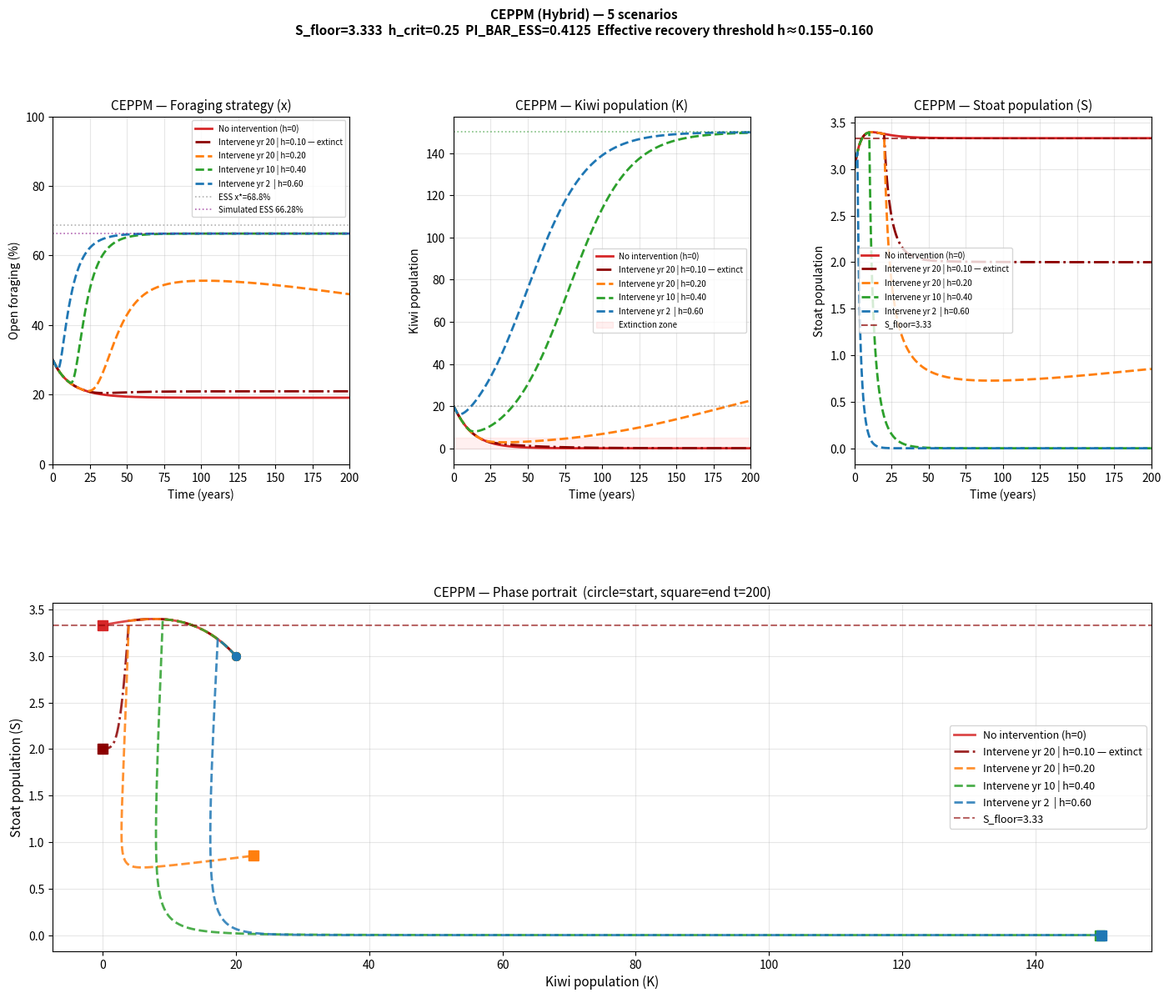

Here is the Python script that generated this plot: (Note: this script raises an exception after producing the figure.)
import numpy as np
from scipy.integrate import solve_ivp, odeint
import matplotlib
matplotlib.use('Agg')
import matplotlib.pyplot as plt
import matplotlib.gridspec as gridspec
import warnings
warnings.filterwarnings('ignore')

# ── Core parameters ───────────────────────────────────────────────────────────
K0, S0, X0   = 20, 3, 0.3
R_STOAT      = 0.60
S_MAX        = 8
r_base       = 0.05
alpha        = 0.044
beta         = 0.0175
delta        = 0.35
K_MAX        = 150
h_handling   = 0.1
S_FLOOR      = S_MAX * (1 - delta / R_STOAT)
H_CRIT       = R_STOAT - delta
H_ERAD       = R_STOAT
BASE_PAYOFFS = np.array([[0.35, 0.55],[0.50, 0.22]])

# ── Dynamically compute PI_BAR_ESS ───────────────────────────────────────────
_a, _b = BASE_PAYOFFS[0]; _c, _d = BASE_PAYOFFS[1]
x_star = float(np.clip((_d-_b)/((_a-_b)+(_d-_c)), 0.0, 1.0))
def avg_payoff_base(x):
    pA = x*BASE_PAYOFFS[0,0]+(1-x)*BASE_PAYOFFS[0,1]
    pB = x*BASE_PAYOFFS[1,0]+(1-x)*BASE_PAYOFFS[1,1]
    return x*pA+(1-x)*pB
PI_BAR_ESS = avg_payoff_base(x_star)

print("="*70)
print("KIWI CONSERVATION — CEPPM SCENARIO ANALYSIS")
print("Comparing: Standalone EGT | Standalone L-V | CEPPM (Hybrid)")
print("="*70)
print(f"  S_floor={S_FLOOR:.3f}  h_crit={H_CRIT:.2f}  h_erad={H_ERAD:.2f}")
print(f"  ESS x* = {x_star:.4f} ({x_star*100:.2f}%)  PI_BAR_ESS = {PI_BAR_ESS:.6f}")
print(f"  Effective kiwi recovery threshold ≈ h=0.155–0.160")

# ============================================================================
# PART 1: STANDALONE EGT MODEL
# Replicator dynamics with fixed base payoffs — no population feedback.
# Strategy evolves based on relative payoffs alone; stoat density is treated
# as a fixed external parameter (not updated by population dynamics).
# Intervention modelled as a payoff shift: open foraging becomes more
# rewarding when harvest reduces predation pressure.
# ============================================================================

def egt_payoff_A(x, pm=BASE_PAYOFFS):
    return x*pm[0,0] + (1-x)*pm[0,1]

def egt_avg_payoff(x, pm=BASE_PAYOFFS):
    pA = x*pm[0,0] + (1-x)*pm[0,1]
    pB = x*pm[1,0] + (1-x)*pm[1,1]
    return x*pA + (1-x)*pB

def egt_replicator(x, t, pm=BASE_PAYOFFS):
    if x <= 0 or x >= 1:
        return 0
    return x * (egt_payoff_A(x, pm) - egt_avg_payoff(x, pm))

# Intervention payoffs: reduced predation penalty when stoats are suppressed.
# Represents the behavioural shift that EGT alone would predict if told
# predation pressure has been removed — but without population dynamics.
INTERVENTION_PAYOFFS = BASE_PAYOFFS + np.array([[0.117, 0.275],[0.062, 0.02]])

def simulate_egt(it, hr, t_max=200):
    """
    Standalone EGT: replicator dynamics with BASE_PAYOFFS only.
    Harvest rate and intervention year have NO effect — the standalone EGT
    has no population dynamics and no coupling to stoat density. All scenarios
    converge to the same analytical ESS x*=0.6875 regardless of hr or it.
    The intervention year affects only how quickly x reaches x* (starting
    from X0=0.30), not the endpoint.
    This is intentional: it demonstrates that EGT alone cannot produce
    scenario-dependent outcomes — that capability requires CEPPM coupling.
    """
    t_span = np.linspace(0, t_max, 2000)
    sol = odeint(egt_replicator, X0, t_span,
                 args=(BASE_PAYOFFS,), tfirst=False)
    return t_span, sol.flatten()

# ============================================================================
# PART 2: STANDALONE L-V MODEL
# Extended Lotka-Volterra with strategy FIXED at X0 throughout.
# Population dynamics respond to harvest but there is no behavioural
# adaptation — open foraging proportion stays at X0=0.30 regardless.
# This isolates the demographic effect of predator control.
# ============================================================================

def lv_system(t, y, hr=0, x_fixed=X0):
    """
    Standalone L-V with fixed strategy x_fixed.
    No EGT coupling — strategy does not evolve.
    Effective parameters computed once from fixed x.
    """
    K, S = y; K=max(K,0); S=max(S,0)
    r_eff   = r_base * (avg_payoff_base(x_fixed) / PI_BAR_ESS)
    a_eff   = alpha * (x_fixed*1.3 + (1-x_fixed)*0.7)
    f_K     = (a_eff*K) / (1 + a_eff*h_handling*K)
    dKdt    = r_eff*K*(1-K/K_MAX) - f_K*S
    nat     = R_STOAT*S*(1-S/S_MAX) + beta*f_K*S - delta*S
    nkg     = R_STOAT*S*(1-S/S_MAX) - delta*S
    if S<=S_FLOOR and nkg<0: nat=max(nat,0.0)
    return [dKdt, nat-hr*S]

def simulate_lv(it, hr, t_max=200, x_fixed=X0):
    """
    Standalone L-V: population dynamics only, strategy fixed at x_fixed.
    Returns time, K, S. Note x is constant = x_fixed throughout.
    """
    y0=[K0, S0]
    t1=np.linspace(0, it, max(400, it*20))
    t2=np.linspace(it, t_max, max(800, (t_max-it)*20))
    s1=solve_ivp(lambda t,y: lv_system(t,y,0,x_fixed), [0,it], y0,
                 t_eval=t1, method='RK45', rtol=1e-8, atol=1e-10)
    s2=solve_ivp(lambda t,y: lv_system(t,y,hr,x_fixed), [it,t_max],
                 [s1.y[0][-1], s1.y[1][-1]],
                 t_eval=t2, method='RK45', rtol=1e-8, atol=1e-10)
    t_all=np.concatenate([s1.t,    s2.t])
    K_all=np.concatenate([s1.y[0], s2.y[0]])
    S_all=np.concatenate([s1.y[1], s2.y[1]])
    x_all=np.full_like(t_all, x_fixed)   # strategy is constant
    return t_all, x_all, K_all, S_all

# ============================================================================
# PART 3: CEPPM (HYBRID) MODEL
# Fully coupled EGT + L-V. Strategy evolves in response to stoat density
# via dynamic payoffs; population dynamics respond to current strategy.
# ============================================================================

def dynamic_payoffs(S):
    sig = 1/(1+np.exp(-3.0*(S-1.0)))
    return np.array([
        [max(BASE_PAYOFFS[0,0]-0.40*sig,0.01), max(BASE_PAYOFFS[0,1]-0.40*sig,0.01)],
        [max(BASE_PAYOFFS[1,0]-0.15*sig,0.01), max(BASE_PAYOFFS[1,1]-0.15*sig,0.01)]
    ])

def hybrid_system(t, y, hr=0):
    x,K,S = y; x=np.clip(x,0.01,0.99); K=max(K,0); S=max(S,0)
    dp  = dynamic_payoffs(S)
    pA  = x*dp[0,0]+(1-x)*dp[0,1]; pB=x*dp[1,0]+(1-x)*dp[1,1]
    pav = x*pA+(1-x)*pB
    dxdt = x*(pA-pav) if 0<x<1 else 0
    r_eff  = r_base*(avg_payoff_base(x)/PI_BAR_ESS)
    a_eff  = alpha*(x*1.3+(1-x)*0.7)
    f_K    = (a_eff*K)/(1+a_eff*h_handling*K)
    dKdt   = r_eff*K*(1-K/K_MAX)-f_K*S
    nat    = R_STOAT*S*(1-S/S_MAX)+beta*f_K*S-delta*S
    nkg    = R_STOAT*S*(1-S/S_MAX)-delta*S
    if S<=S_FLOOR and nkg<0: nat=max(nat,0.0)
    return [dxdt, dKdt, nat-hr*S]

def simulate_ceppm(it, hr, t_max=200):
    y0=[X0,K0,S0]
    t1=np.linspace(0,it,max(400,it*20))
    t2=np.linspace(it,t_max,max(800,(t_max-it)*20))
    s1=solve_ivp(lambda t,y:hybrid_system(t,y,0),[0,it],y0,
                 t_eval=t1,method='RK45',rtol=1e-8,atol=1e-10)
    s2=solve_ivp(lambda t,y:hybrid_system(t,y,hr),[it,t_max],
                 [s1.y[0][-1],s1.y[1][-1],s1.y[2][-1]],
                 t_eval=t2,method='RK45',rtol=1e-8,atol=1e-10)
    return (np.concatenate([s1.t,s2.t]),np.concatenate([s1.y[0],s2.y[0]]),
            np.concatenate([s1.y[1],s2.y[1]]),np.concatenate([s1.y[2],s2.y[2]]))

# ============================================================================
# SCENARIOS
# ============================================================================

scenarios = [
    ('Control',     'No intervention (h=0)',              199, 0.00),
    ('Scenario 1a', 'Intervene yr 20 | h=0.10 — extinct', 20,  0.10),
    ('Scenario 1b', 'Intervene yr 20 | h=0.20',           20,  0.20),
    ('Scenario 2',  'Intervene yr 10 | h=0.40',           10,  0.40),
    ('Scenario 3',  'Intervene yr 2  | h=0.60',            2,  0.60),
]
SNAPSHOTS = [0, 10, 25, 50, 100, 200]

print("\nRunning all three models for each scenario...")
results_egt   = {}
results_lv    = {}
results_ceppm = {}

for name, label, it, hr in scenarios:
    # EGT
    t_e, x_e = simulate_egt(it, hr)
    results_egt[name] = {'t':t_e,'x':x_e,'label':label}
    # L-V
    t_l, x_l, K_l, S_l = simulate_lv(it, hr)
    results_lv[name]  = {'t':t_l,'x':x_l,'K':K_l,'S':S_l,'label':label}
    # CEPPM
    t_c, x_c, K_c, S_c = simulate_ceppm(it, hr)
    results_ceppm[name] = {'t':t_c,'x':x_c,'K':K_c,'S':S_c,'label':label}
    print(f"  {label}")
    print(f"    EGT:   x_final={x_e[-1]*100:.1f}%")
    print(f"    L-V:   K_final={K_l[-1]:.1f}  S_final={S_l[-1]:.3f}  x=fixed {X0*100:.0f}%")
    print(f"    CEPPM: K_final={K_c[-1]:.1f}  S_final={S_c[-1]:.3f}  x_final={x_c[-1]*100:.1f}%")

# ============================================================================
# COMPARISON TABLES
# ============================================================================

def interp(at, av, tq): return float(np.interp(tq, at, av))

W = 90
print("\n" + "="*W)
print("THREE-MODEL COMPARISON TABLE")
print(f"S_floor={S_FLOOR:.3f}  h_crit={H_CRIT:.2f}  PI_BAR_ESS={PI_BAR_ESS:.4f}")
print("="*W)

for name, label, it, hr in scenarios:
    print(f"\n{'─'*W}")
    print(f"SCENARIO: {label}")
    print(f"{'─'*W}")
    print(f"{'t':>5} | {'EGT x%':>10} | {'LV x% (fixed)':>14} {'LV K':>8} {'LV S':>8} "
          f"| {'CEPPM x%':>10} {'CEPPM K':>9} {'CEPPM S':>9}")
    print(f"{'─'*W}")
    re = results_egt[name]
    rl = results_lv[name]
    rc = results_ceppm[name]
    for tq in SNAPSHOTS:
        xe = interp(re['t'],re['x'],tq)
        xl = interp(rl['t'],rl['x'],tq)
        Kl = interp(rl['t'],rl['K'],tq)
        Sl = interp(rl['t'],rl['S'],tq)
        xc = interp(rc['t'],rc['x'],tq)
        Kc = interp(rc['t'],rc['K'],tq)
        Sc = interp(rc['t'],rc['S'],tq)
        print(f"{tq:>5} | {xe*100:>9.1f}% | {xl*100:>13.1f}% {Kl:>8.1f} {Sl:>8.3f} "
              f"| {xc*100:>9.1f}% {Kc:>9.1f} {Sc:>9.3f}")

print(f"\n{'─'*W}")
print("Note: EGT x% = strategy from replicator dynamics with fixed payoffs (no pop. feedback)")
print("      LV x%  = strategy fixed at X0=30% throughout (no behavioural adaptation)")
print("      CEPPM  = fully coupled; strategy and population evolve together")

# ============================================================================
# PLOTS
# ============================================================================

colors  = {'Control':'#d62728','Scenario 1a':'#8c0000',
           'Scenario 1b':'#ff7f0e','Scenario 2':'#2ca02c','Scenario 3':'#1f77b4'}
lstyles = {'Control':'-','Scenario 1a':'-.','Scenario 1b':'--',
           'Scenario 2':'--','Scenario 3':'--'}

# ── Figure 1: CEPPM results (main) ──────────────────────────────────────────
fig=plt.figure(figsize=(17,13))
gs=gridspec.GridSpec(2,3,figure=fig,hspace=0.40,wspace=0.35)
ax_x=fig.add_subplot(gs[0,0]); ax_K=fig.add_subplot(gs[0,1])
ax_S=fig.add_subplot(gs[0,2]); ax_p=fig.add_subplot(gs[1,:])

for name,label,it,hr in scenarios:
    rc=results_ceppm[name]; col=colors[name]; ls=lstyles[name]
    ax_x.plot(rc['t'],rc['x']*100,color=col,lw=2,ls=ls,label=label)
    ax_K.plot(rc['t'],rc['K'],    color=col,lw=2,ls=ls,label=label)
    ax_S.plot(rc['t'],rc['S'],    color=col,lw=2,ls=ls,label=label)
    ax_p.plot(rc['K'],rc['S'],    color=col,lw=2,ls=ls,label=label,alpha=0.85)
    ax_p.plot(rc['K'][0], rc['S'][0], 'o',color=col,ms=7)
    ax_p.plot(rc['K'][-1],rc['S'][-1],'s',color=col,ms=8)

for ax in [ax_x,ax_K,ax_S]:
    ax.set_xlim(0,200); ax.grid(True,alpha=0.3)
    ax.legend(fontsize=7); ax.set_xlabel('Time (years)',fontsize=10)

ax_x.axhline(x_star*100,color='gray',ls=':',lw=1.2,alpha=0.6,label=f'ESS x*={x_star*100:.1f}%')
ax_x.axhline(66.28,color='purple',ls=':',lw=1.2,alpha=0.6,label='Simulated ESS 66.28%')
ax_x.set_ylabel('Open foraging (%)',fontsize=10); ax_x.set_title('CEPPM — Foraging strategy (x)',fontsize=11)
ax_x.set_ylim(0,100); ax_x.legend(fontsize=7)
ax_K.axhline(K_MAX,color='green',ls=':',lw=1.2,alpha=0.5); ax_K.axhline(K0,color='gray',ls=':',lw=1.2,alpha=0.5)
ax_K.axhspan(0,5,alpha=0.06,color='red',label='Extinction zone')
ax_K.set_ylabel('Kiwi population',fontsize=10); ax_K.set_title('CEPPM — Kiwi population (K)',fontsize=11); ax_K.legend(fontsize=7)
ax_S.axhline(S_FLOOR,color='darkred',ls='--',lw=1.5,alpha=0.7,label=f'S_floor={S_FLOOR:.2f}')
ax_S.set_ylabel('Stoat population',fontsize=10); ax_S.set_title('CEPPM — Stoat population (S)',fontsize=11); ax_S.legend(fontsize=7)
ax_p.axhline(S_FLOOR,color='darkred',ls='--',lw=1.5,alpha=0.6,label=f'S_floor={S_FLOOR:.2f}')
ax_p.set_xlabel('Kiwi population (K)',fontsize=11); ax_p.set_ylabel('Stoat population (S)',fontsize=11)
ax_p.set_title('CEPPM — Phase portrait  (circle=start, square=end t=200)',fontsize=11)
ax_p.legend(fontsize=9); ax_p.grid(True,alpha=0.3)
fig.suptitle('CEPPM (Hybrid) — 5 scenarios\n'
             f'S_floor={S_FLOOR:.3f}  h_crit={H_CRIT:.2f}  PI_BAR_ESS={PI_BAR_ESS:.4f}  '
             f'Effective recovery threshold h≈0.155–0.160',fontsize=11,fontweight='bold')
plt.savefig('/mnt/user-data/outputs/final_scenario_analysis.png',dpi=150,bbox_inches='tight')
plt.close()
print("\nSaved: final_scenario_analysis.png")

# ── Figure 2: Three-model comparison per scenario ───────────────────────────
for name,label,it,hr in scenarios:
    fig,axes=plt.subplots(1,3,figsize=(16,5))
    col=colors[name]
    re=results_egt[name]; rl=results_lv[name]; rc=results_ceppm[name]

    # Panel 1: Strategy (x)
    ax=axes[0]
    ax.plot(re['t'],re['x']*100,color=col,lw=2,ls='--',label='EGT only (fixed payoffs)')
    ax.plot(rl['t'],rl['x']*100,color='gray',lw=2,ls=':',label=f'L-V only (x fixed={X0*100:.0f}%)')
    ax.plot(rc['t'],rc['x']*100,color=col,lw=2.5,ls='-',label='CEPPM (coupled)')
    ax.axhline(x_star*100,color='black',ls=':',lw=1,alpha=0.4,label=f'ESS {x_star*100:.1f}%')
    ax.axhline(66.28,color='purple',ls=':',lw=1,alpha=0.4,label='Simulated ESS 66.28%')
    if it<200: ax.axvline(it,color='green',ls='--',lw=1.5,alpha=0.6,label=f'Intervention yr {it}')
    ax.set_xlim(0,200); ax.set_ylim(0,100)
    ax.set_xlabel('Time (years)',fontsize=11); ax.set_ylabel('Open foraging (%)',fontsize=11)
    ax.set_title('Foraging strategy (x)',fontsize=12); ax.legend(fontsize=8); ax.grid(True,alpha=0.3)

    # Panel 2: Kiwi (K)
    ax=axes[1]
    ax.plot(rl['t'],rl['K'],color='gray',lw=2,ls=':',label='L-V only (no behavioural adapt.)')
    ax.plot(rc['t'],rc['K'],color=col,lw=2.5,ls='-',label='CEPPM (coupled)')
    ax.axhline(K_MAX,color='green',ls=':',lw=1.2,alpha=0.5,label=f'K_max={K_MAX}')
    ax.axhline(K0,color='gray',ls=':',lw=1.2,alpha=0.5,label=f'K0={K0}')
    ax.axhspan(0,5,alpha=0.06,color='red',label='Extinction zone')
    if it<200: ax.axvline(it,color='green',ls='--',lw=1.5,alpha=0.6)
    ax.set_xlim(0,200)
    ax.set_xlabel('Time (years)',fontsize=11); ax.set_ylabel('Kiwi population',fontsize=11)
    ax.set_title('Kiwi population (K)',fontsize=12); ax.legend(fontsize=8); ax.grid(True,alpha=0.3)

    # Panel 3: Stoats (S)
    ax=axes[2]
    ax.plot(rl['t'],rl['S'],color='gray',lw=2,ls=':',label='L-V only')
    ax.plot(rc['t'],rc['S'],color=col,lw=2.5,ls='-',label='CEPPM (coupled)')
    ax.axhline(S_FLOOR,color='darkred',ls='--',lw=1.5,alpha=0.7,label=f'S_floor={S_FLOOR:.2f}')
    if it<200: ax.axvline(it,color='green',ls='--',lw=1.5,alpha=0.6,label=f'Intervention yr {it}')
    ax.set_xlim(0,200)
    ax.set_xlabel('Time (years)',fontsize=11); ax.set_ylabel('Stoat population',fontsize=11)
    ax.set_title('Stoat population (S)',fontsize=12); ax.legend(fontsize=8); ax.grid(True,alpha=0.3)

    slug=name.lower().replace(' ','_')
    fig.suptitle(f'Three-model comparison: {label}\n'
                 f'EGT only vs L-V only vs CEPPM (coupled)',fontsize=12,fontweight='bold')
    plt.tight_layout()
    plt.savefig(f'/mnt/user-data/outputs/comparison_{slug}.png',dpi=150,bbox_inches='tight')
    plt.close()
    print(f"Saved: comparison_{slug}.png")

print("\nAll outputs saved.")
